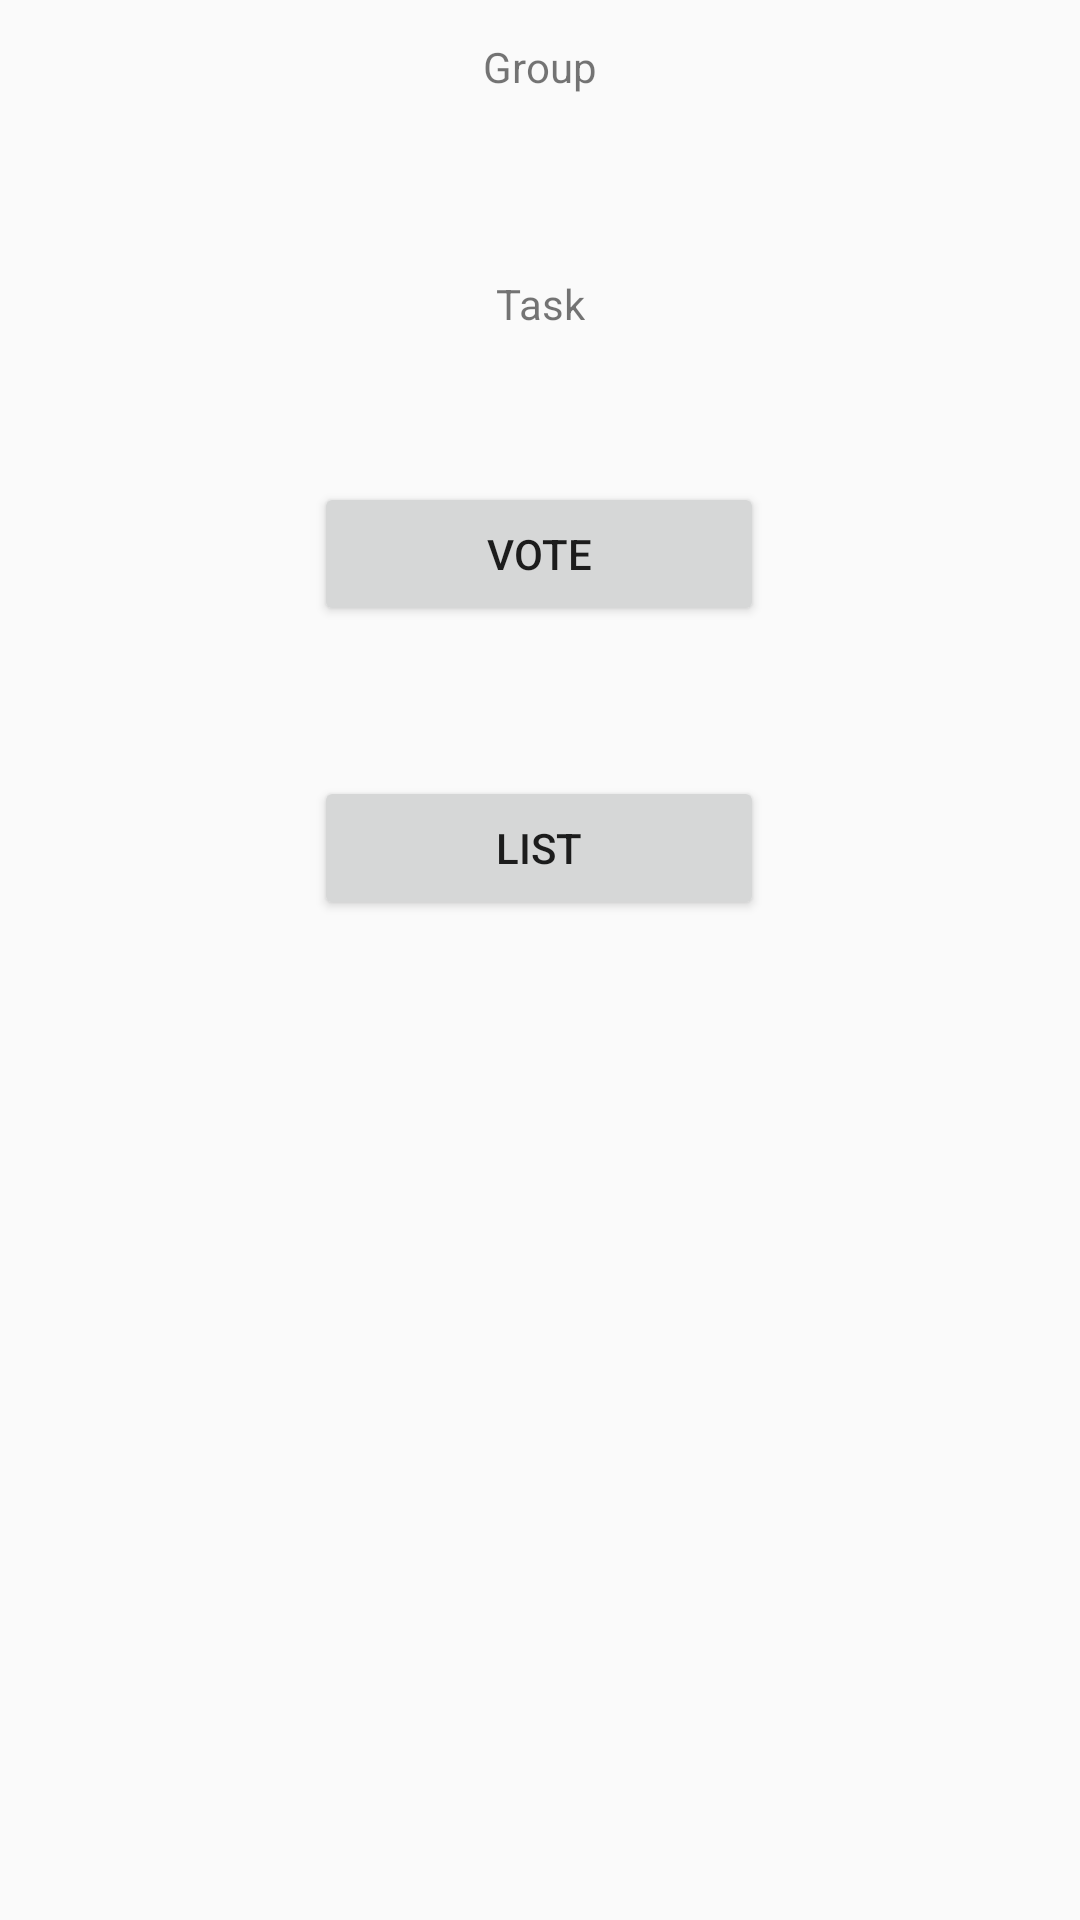

Android layout source for this screen:
<!-- AndroidManifest.xml: application theme AppTheme -->
<!-- res/layout/fragment_questions.xml -->
<?xml version="1.0" encoding="utf-8"?>
<androidx.constraintlayout.widget.ConstraintLayout xmlns:android="http://schemas.android.com/apk/res/android"
    xmlns:app="http://schemas.android.com/apk/res-auto"
    xmlns:tools="http://schemas.android.com/tools"
    android:layout_width="match_parent"
    android:layout_height="match_parent"
    tools:context=".QuestionsFragment">

    <androidx.constraintlayout.widget.Guideline
        android:id="@+id/guidelineTop"
        android:layout_width="wrap_content"
        android:layout_height="wrap_content"
        android:orientation="horizontal"
        app:layout_constraintGuide_percent="0.02" />

    <TextView
        android:id="@+id/projectText"
        android:layout_width="wrap_content"
        android:layout_height="wrap_content"
        android:text="Group"
        app:layout_constraintEnd_toEndOf="parent"
        app:layout_constraintStart_toStartOf="parent"
        app:layout_constraintTop_toTopOf="@+id/guidelineTop" />

    <androidx.recyclerview.widget.RecyclerView
        android:id="@+id/recyclerViewGrid"
        android:layout_width="match_parent"
        android:layout_height="wrap_content"
        android:layout_marginTop="30dp"
        android:columnCount="4"
        android:rowCount="3"
        app:layout_constraintEnd_toEndOf="parent"
        app:layout_constraintHorizontal_bias="0.0"
        app:layout_constraintStart_toStartOf="parent"
        app:layout_constraintTop_toBottomOf="@+id/projectText" />

    <TextView
        android:id="@+id/questionText"
        android:layout_width="wrap_content"
        android:layout_height="wrap_content"
        android:layout_marginTop="30dp"
        android:text="Task"
        app:layout_constraintEnd_toEndOf="parent"
        app:layout_constraintStart_toStartOf="parent"
        app:layout_constraintTop_toBottomOf="@+id/recyclerViewGrid" />

    <Button
        android:id="@+id/voteBtn"
        android:layout_width="150dp"
        android:layout_height="wrap_content"
        android:layout_marginTop="50dp"
        android:text="Vote"
        app:layout_constraintEnd_toEndOf="parent"
        app:layout_constraintHorizontal_bias="0.498"
        app:layout_constraintStart_toStartOf="parent"
        app:layout_constraintTop_toBottomOf="@+id/questionText" />

    <Button
        android:id="@+id/listBtn"
        android:layout_width="150dp"
        android:layout_height="wrap_content"
        android:text="List"
        android:layout_marginTop="50dp"
        app:layout_constraintEnd_toEndOf="parent"
        app:layout_constraintHorizontal_bias="0.498"
        app:layout_constraintStart_toStartOf="parent"
        app:layout_constraintTop_toBottomOf="@+id/voteBtn" />

</androidx.constraintlayout.widget.ConstraintLayout>
<!-- resources referenced by this layout -->
<resources>
  <style name="AppTheme" parent="Theme.AppCompat.Light.DarkActionBar">
          
          <item name="colorPrimary">@color/colorPrimary</item>
          <item name="colorPrimaryDark">@color/colorPrimaryDark</item>
          <item name="colorAccent">@color/colorAccent</item>
      </style>
  <!-- not gathered from this repository: default colours our renderer supplied (Android Studio template values) -->
  <color name="colorPrimary">#FF6200EE</color>
  <color name="colorPrimaryDark">#FF3700B3</color>
  <color name="colorAccent">#FF03DAC5</color>
</resources>
